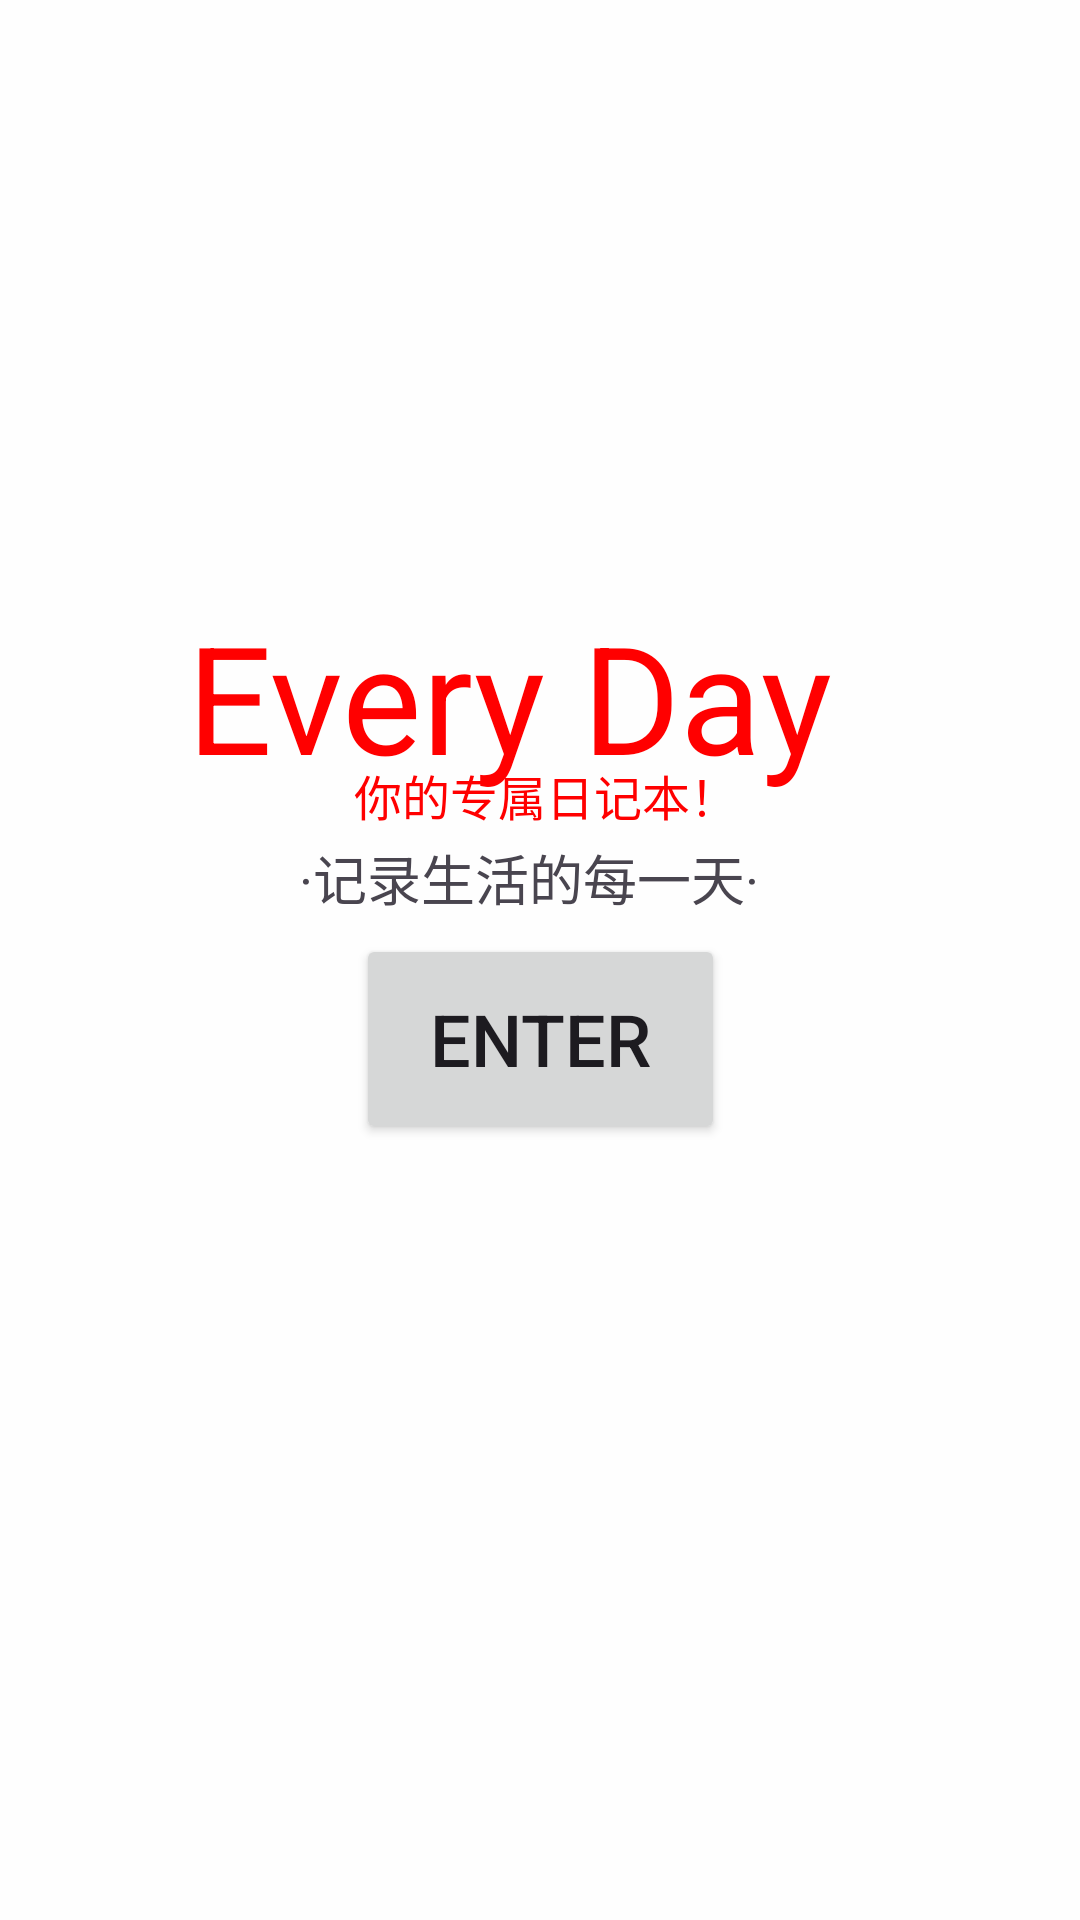

Write the Android layout XML for this screen, with the resource values it uses.
<!-- AndroidManifest.xml: application theme Theme.Study1 -->
<!-- res/layout/activity_main.xml -->
<?xml version="1.0" encoding="utf-8"?>
<androidx.constraintlayout.widget.ConstraintLayout xmlns:android="http://schemas.android.com/apk/res/android"
    xmlns:app="http://schemas.android.com/apk/res-auto"
    xmlns:tools="http://schemas.android.com/tools"
    android:layout_width="match_parent"
    android:layout_height="match_parent"
    android:background="#FEFEFE"
    tools:context=".MainActivity">

    <TextView
        android:id="@+id/textView"
        android:layout_width="273dp"
        android:layout_height="69dp"
        android:text="Every Day"
        android:textColor="#f00"
        android:textSize="50sp"
        app:layout_constraintBottom_toBottomOf="parent"
        app:layout_constraintEnd_toEndOf="parent"
        app:layout_constraintHorizontal_bias="0.717"
        app:layout_constraintStart_toStartOf="parent"
        app:layout_constraintTop_toTopOf="parent"
        app:layout_constraintVertical_bias="0.348" />

    <TextView
        android:id="@+id/editTextText2"
        android:layout_width="160dp"
        android:layout_height="29dp"
        android:background="@drawable/text_underline"
        android:ems="10"
        android:inputType="text"
        android:text="·记录生活的每一天·"
        android:textSize="18sp"
        app:layout_constraintBottom_toBottomOf="parent"
        app:layout_constraintEnd_toEndOf="parent"
        app:layout_constraintHorizontal_bias="0.498"
        app:layout_constraintStart_toStartOf="parent"
        app:layout_constraintTop_toTopOf="parent"
        app:layout_constraintVertical_bias="0.457" />

    <TextView
        android:id="@+id/textView2"
        android:layout_width="wrap_content"
        android:layout_height="wrap_content"
        android:text="你的专属日记本！"
        android:textColor="#f00"
        android:textSize="16sp"
        app:layout_constraintBottom_toBottomOf="parent"
        app:layout_constraintEnd_toEndOf="parent"
        app:layout_constraintHorizontal_bias="0.508"
        app:layout_constraintStart_toStartOf="parent"
        app:layout_constraintTop_toTopOf="parent"
        app:layout_constraintVertical_bias="0.411" />

    <Button
        android:id="@+id/button1"
        android:layout_width="123dp"
        android:layout_height="70dp"
        android:onClick="myClick"
        android:text="Enter"
        android:textSize="24dp"
        app:layout_constraintBottom_toBottomOf="parent"
        app:layout_constraintEnd_toEndOf="parent"
        app:layout_constraintStart_toStartOf="parent"
        app:layout_constraintTop_toTopOf="parent"
        app:layout_constraintVertical_bias="0.546" />


</androidx.constraintlayout.widget.ConstraintLayout>
<!-- resources referenced by this layout -->
<resources>
  <style name="Theme.Study1" parent="Base.Theme.Study1" />
  <style name="Base.Theme.Study1" parent="Theme.Material3.DayNight.NoActionBar">
          
          
      </style>
</resources>
